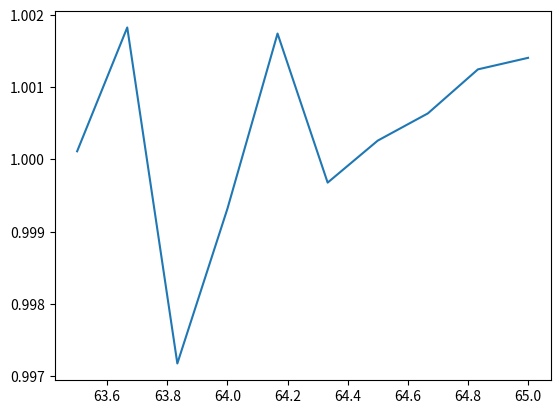

Python code for this plot:
import numpy as np
import matplotlib.pyplot as plt
from matplotlib import patheffects as pe

hbar = 6.582119569e-1

def CFT(T_range, signal, use_window=True, inverse=False, zero_pad=0):
    """
    Continuous-time Fourier transform convention per column (fixed energy E):
        Forward: S(ω, E) = ∫ s(t, E) · e^{-i ω t} dt

    Discrete implementation with FFT for samples t_n = t0 + n·dt:
        S(ω_k, E) ≈ dt · e^{-i ω_k t0} · FFT_n{ s(t_n, E) }[k]

    Options:
      - use_window: apply Hann window (coherent-gain normalized) along time (rows).
      - inverse: when True, perform the inverse operation to reconstruct s(t, E)
                 from S(ω, E). The input "signal" must be the shifted spectrum
                 (as returned by the forward path). Windowing is not undone.
      - zero_pad: integer number of zeros to pad on BOTH sides along time before
                  transform (forward) or to account for when inverting. Default 0.

    Returns (forward, inverse respectively):
      - forward: spec_shift, OM_T, E_min, E_max
      - inverse: sig_time (trimmed to len(T_range) along rows), None, t_min, t_max
    """
    # Validate input and infer sizes locally (avoid globals)
    t = np.asarray(T_range)
    if t.ndim != 1:
        raise ValueError("T_range must be a 1D array of time samples")
    NT_local = t.size
    NE_local = signal.shape[1]

    # Ensure uniform sampling
    if NT_local < 2:
        raise ValueError("T_range must contain at least two samples")
    dt = t[1] - t[0]
    if not np.allclose(np.diff(t), dt, rtol=1e-6, atol=0.0):
        raise ValueError("T_range must be uniformly spaced")

    # Inverse path: reconstruct time-domain from shifted spectrum
    if inverse:
        # Infer padded length from provided spectrum along rows
        S_shift = np.asarray(signal)
        if S_shift.ndim != 2:
            raise ValueError("For inverse, 'signal' must be a 2D array with rows as ω bins")
        N_eff = S_shift.shape[0]

        # Frequency grid associated with the padded length
        freqs = np.fft.fftfreq(N_eff, d=dt)
        omega = 2 * np.pi * freqs

        # Undo shift and the forward phase factor (use padded start time)
        t0_eff = t[0] - int(zero_pad) * dt
        S_unshift = np.fft.ifftshift(S_shift, axes=0)
        phase_inv = np.exp(1j * omega[:, None] * t0_eff)
        S_unphased = S_unshift * phase_inv

        # Inverse scaling: x ≈ (1/dt) · IFFT{ S }
        sig_time_full = np.fft.ifft(S_unphased, axis=0) / dt

        # Trim padding back to original time length
        zp = int(zero_pad)
        if zp > 0:
            lo = zp
            hi = zp + NT_local
            sig_time = sig_time_full[lo:hi, :]
        else:
            sig_time = sig_time_full

        # Return time-domain signal and simple time metadata
        return sig_time, None, float(t[0]), float(t[-1])

    # Forward path
    if signal.shape[0] != NT_local:
        raise ValueError("signal shape[0] must match len(T_range)")

    # Windowing (apply on original length), then symmetric zero padding
    if use_window:
        window = np.hanning(NT_local)[:, None]
        coherent_gain = window.mean()  # Hann coherent gain = 0.5
    else:
        window = np.ones((NT_local, 1))
        coherent_gain = 1.0

    windowed = (signal * window) / coherent_gain

    zp = int(zero_pad)
    if zp > 0:
        windowed = np.pad(windowed, ((zp, zp), (0, 0)), mode='constant', constant_values=0)
    N_eff = windowed.shape[0]

    # Frequencies (unshifted) and corresponding angular frequencies for padded length
    freqs = np.fft.fftfreq(N_eff, d=dt)   # cycles per unit time
    omega = 2 * np.pi * freqs             # rad / unit time

    # FFT along time axis with dt scaling to approximate the continuous integral
    spec = np.fft.fft(windowed, axis=0) * dt

    # Phase correction for start time including leading padding
    t0_eff = t[0] - zp * dt
    phase = np.exp(-1j * omega[:, None] * t0_eff)
    spec *= phase

    # Shift spectrum and build energy axis (ħ·ω)
    spec_shift = np.fft.fftshift(spec, axes=0)
    energy_axis = hbar * omega
    energy_axis_shift = np.fft.fftshift(energy_axis)

    OM_T = (energy_axis_shift / hbar)  # back to angular frequency ω
    OM_T = np.tile(OM_T, (NE_local, 1)).T

    return spec_shift, OM_T, energy_axis_shift[0], energy_axis_shift[-1]


def plot_mat(mat,extent=[0,1,0,1],cmap='plasma',mode='phase',show=True,saveloc=None,caption=None,xlabel='x',ylabel='y',title=None):

    if mode == 'abs':
        plt.figure()
        im = plt.imshow(np.abs(mat), extent=extent, origin='lower', aspect='auto', cmap=cmap)
        plt.xlabel(xlabel)
        plt.ylabel(ylabel)
        if title:
            plt.title(title)
        else:
            plt.title('|M|')
        plt.colorbar(im)
        if caption is not None:
            plt.text(0.02, 0.98, caption, transform=plt.gca().transAxes, 
                    fontsize=10, verticalalignment='top', horizontalalignment='left',
                    color='white', weight='bold',
                    path_effects=[pe.withStroke(linewidth=2, foreground='black')])

    elif mode == 'phase':
        fig, axes = plt.subplots(1, 2, figsize=(10, 4), sharex=True, sharey=True)
        im0 = axes[0].imshow(np.abs(mat), extent=extent, origin='lower', aspect='auto', cmap=cmap)
        axes[0].set_title('|M|')
        axes[0].set_xlabel(xlabel)
        axes[0].set_ylabel(ylabel)
        fig.colorbar(im0, ax=axes[0])
        if caption is not None:
            axes[0].text(0.02, 0.98, caption, transform=axes[0].transAxes, 
                        fontsize=10, verticalalignment='top', horizontalalignment='left',
                        color='white', weight='bold',
                        path_effects=[pe.withStroke(linewidth=2, foreground='black')])

        im1 = axes[1].imshow(np.angle(mat), extent=extent, origin='lower', aspect='auto', cmap='hsv', vmin=-np.pi, vmax=np.pi)
        axes[1].set_title('arg(M)')
        axes[1].set_xlabel(xlabel)
        fig.colorbar(im1, ax=axes[1])

        if title:
            fig.suptitle(title)

        plt.tight_layout()

    elif mode == 'reim':
        fig, axes = plt.subplots(1, 2, figsize=(10, 4), sharex=True, sharey=True)
        im0 = axes[0].imshow(np.real(mat), extent=extent, origin='lower', aspect='auto', cmap=cmap)
        axes[0].set_title('Re{M}')
        axes[0].set_xlabel(xlabel)
        axes[0].set_ylabel(ylabel)
        fig.colorbar(im0, ax=axes[0])
        if caption is not None:
            axes[0].text(0.02, 0.98, caption, transform=axes[0].transAxes, 
                        fontsize=10, verticalalignment='top', horizontalalignment='left',
                        color='white', weight='bold',
                        path_effects=[pe.withStroke(linewidth=2, foreground='black')])

        im1 = axes[1].imshow(np.imag(mat), extent=extent, origin='lower', aspect='auto', cmap=cmap)
        axes[1].set_title('Im{M}')
        axes[1].set_xlabel(xlabel)
        fig.colorbar(im1, ax=axes[1])

        if title:
            fig.suptitle(title)

        plt.tight_layout()

    if saveloc:
        plt.savefig(saveloc,dpi=400)
    if show:
        plt.show()
    plt.close()
    return

mus = []
valar = np.linspace(63.5,65,10)
for E_hi in valar:

    E_lo = 60.0
    E_hi = 63.5
    T_reach = 100
    E_span = E_hi-E_lo

    N_E = 1000
    N_T = 1000
    N_T = int(N_T)
    N_E = int(N_E)

    E_range = np.linspace(E_lo,E_hi,N_E)
    T_range = np.linspace(-T_reach,T_reach,N_T)
    E, T = np.meshgrid(E_range,T_range)

    alpha = 500
    sigma = 0.5
    sig = alpha*np.exp(-((E-E[0,N_E//2])/sigma)**2)

    rng = np.random.default_rng()
    signal = rng.poisson(sig).astype(float)

    signal_FT, OM_T, em_lo, em_hi = CFT(T_range,signal,use_window=False)

    # plt.plot(np.mean(np.abs(signal_FT[:400,:])**2,axis=0))
    # plt.plot(np.sum(signal,axis=0))
    # plt.show()

    ratio = np.sum(signal,axis=0)*(2*T_reach/N_T)**2 /  (np.mean(np.abs(signal_FT[:400,:])**2,axis=0)+1e-10)
    mu = np.mean(ratio)
    pm = np.sqrt(np.var(ratio))
    print(mu)

    mus.append(mu)

plt.plot(valar,mus)
plt.show()
